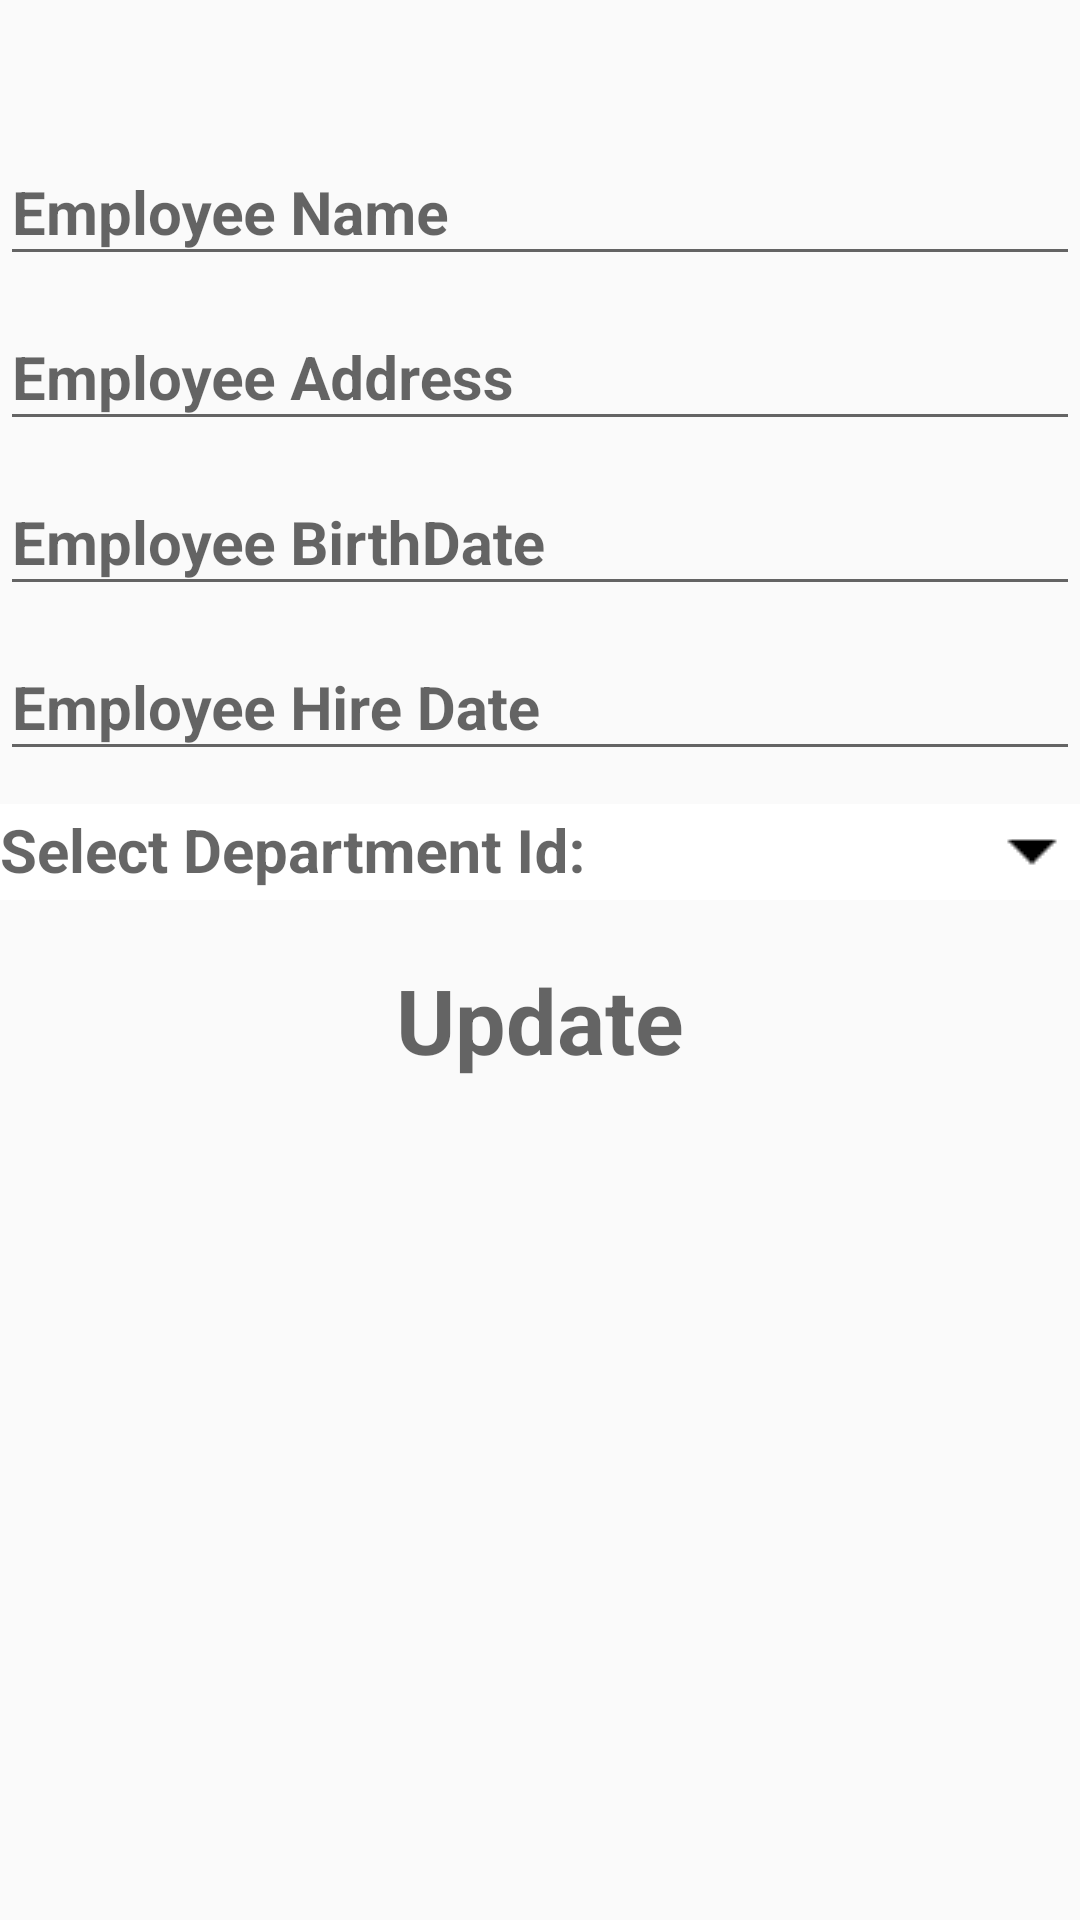

Reconstruct the res/layout file that produces this screen, plus the resources it refers to.
<!-- AndroidManifest.xml: application theme AppTheme -->
<!-- res/layout/post_employee.xml -->
<?xml version="1.0" encoding="utf-8"?>
<android.support.constraint.ConstraintLayout xmlns:android="http://schemas.android.com/apk/res/android"
    android:layout_width="match_parent"
    android:layout_height="wrap_content"
    xmlns:app="http://schemas.android.com/apk/res-auto"
    android:orientation="vertical">

    <ScrollView
        android:layout_width="match_parent"
        android:layout_height="wrap_content">
        <LinearLayout
            android:layout_width="match_parent"
            android:layout_height="wrap_content"
            android:orientation="vertical">

            <TextView
                android:id="@+id/dis_empid"
                android:layout_width="match_parent"
                android:layout_height="wrap_content"
                android:gravity="center"
                android:layout_gravity="center_horizontal"
                android:textSize="20sp"
                android:paddingBottom="10sp"
                android:textStyle="bold" />

            <android.support.design.widget.TextInputLayout
                android:layout_width="match_parent"
                android:layout_height="wrap_content">

                <android.support.design.widget.TextInputEditText
                    android:id="@+id/tv_ename"
                    android:layout_width="match_parent"
                    android:layout_height="wrap_content"
                    android:layout_gravity="center_horizontal"
                    android:hint="Employee Name"
                    android:textSize="20sp"
                    android:textStyle="bold" />
            </android.support.design.widget.TextInputLayout>

            <android.support.design.widget.TextInputLayout
                android:layout_width="match_parent"
                android:layout_height="wrap_content">

                <android.support.design.widget.TextInputEditText
                    android:id="@+id/tv_eadd"
                    android:layout_width="match_parent"
                    android:layout_height="wrap_content"
                    android:layout_gravity="center_horizontal"
                    android:hint="Employee Address"
                    android:textSize="20sp"
                    android:textStyle="bold" />
            </android.support.design.widget.TextInputLayout>


            <android.support.design.widget.TextInputLayout
                android:layout_width="match_parent"
                android:layout_height="wrap_content">

                <android.support.design.widget.TextInputEditText
                    android:id="@+id/tv_ebirthdate"
                    android:layout_width="match_parent"
                    android:layout_height="wrap_content"
                    android:layout_gravity="center_horizontal"
                    android:hint="Employee BirthDate"
                    android:inputType="date"
                    android:textSize="20sp"
                    android:textStyle="bold" />
            </android.support.design.widget.TextInputLayout>

            <android.support.design.widget.TextInputLayout
                android:layout_width="match_parent"
                android:layout_height="wrap_content">

                <android.support.design.widget.TextInputEditText
                    android:id="@+id/tv_edate_hired"
                    android:layout_width="match_parent"
                    android:layout_height="wrap_content"
                    android:layout_gravity="center_horizontal"
                    android:hint="Employee Hire Date"
                    android:inputType="date"
                    android:textSize="20sp"
                    android:textStyle="bold" />

            </android.support.design.widget.TextInputLayout>

            <android.support.design.widget.TextInputLayout
                android:layout_width="match_parent"
                android:layout_height="wrap_content">

            <AutoCompleteTextView
                android:layout_width="match_parent"
                android:layout_height="wrap_content"
                android:hint="Select Department Id:"
                android:id="@+id/dep_drop"
                android:layout_gravity="center"
                app:layout_constraintLeft_toLeftOf="parent"
                app:layout_constraintRight_toRightOf="parent"
                app:layout_constraintBottom_toBottomOf="parent"
                app:layout_constraintTop_toTopOf="parent"
                android:background="#ffffff"
                android:dropDownHeight="155dp"
                android:cursorVisible="false"
                android:maxLines="1"
                android:textSize="20sp"
                android:textStyle="bold"
                android:drawableEnd="@drawable/icon_dropdown"
                android:focusable="false"
                android:clickable="true"
                android:inputType="none"
                />
            </android.support.design.widget.TextInputLayout>

            <Button

                android:id="@+id/btn_empupdate"
                style="?android:textAppearanceSmall"
                android:layout_width="fill_parent"
                android:layout_height="wrap_content"
                android:layout_marginTop="16sp"
                android:layout_marginBottom="16sp"
                android:background="@drawable/button_round"
                android:hint="Update"
                android:textColor="@color/icons"
                android:textSize="30dp"
                android:textStyle="bold" />

        </LinearLayout>

    </ScrollView>

</android.support.constraint.ConstraintLayout>
<!-- resources referenced by this layout -->
<resources>
  <color name="icons">#ffffff</color>
  <!-- drawable icon_dropdown: png bitmap (drawable-v24, 435 bytes) -->
  <style name="AppTheme" parent="Theme.AppCompat.Light.DarkActionBar">
          
          <item name="colorPrimary">@color/colorPrimary</item>
          
  
          <item name="colorPrimaryDark">@color/colorPrimaryDark</item>
          
  
          <item name="colorAccent">@color/colorAccent</item>
          
      </style>
  <color name="colorPrimary">#FF0038</color>
  <color name="colorPrimaryDark">#00A1FF</color>
  <color name="colorAccent">#5E5E5E </color>
</resources>
